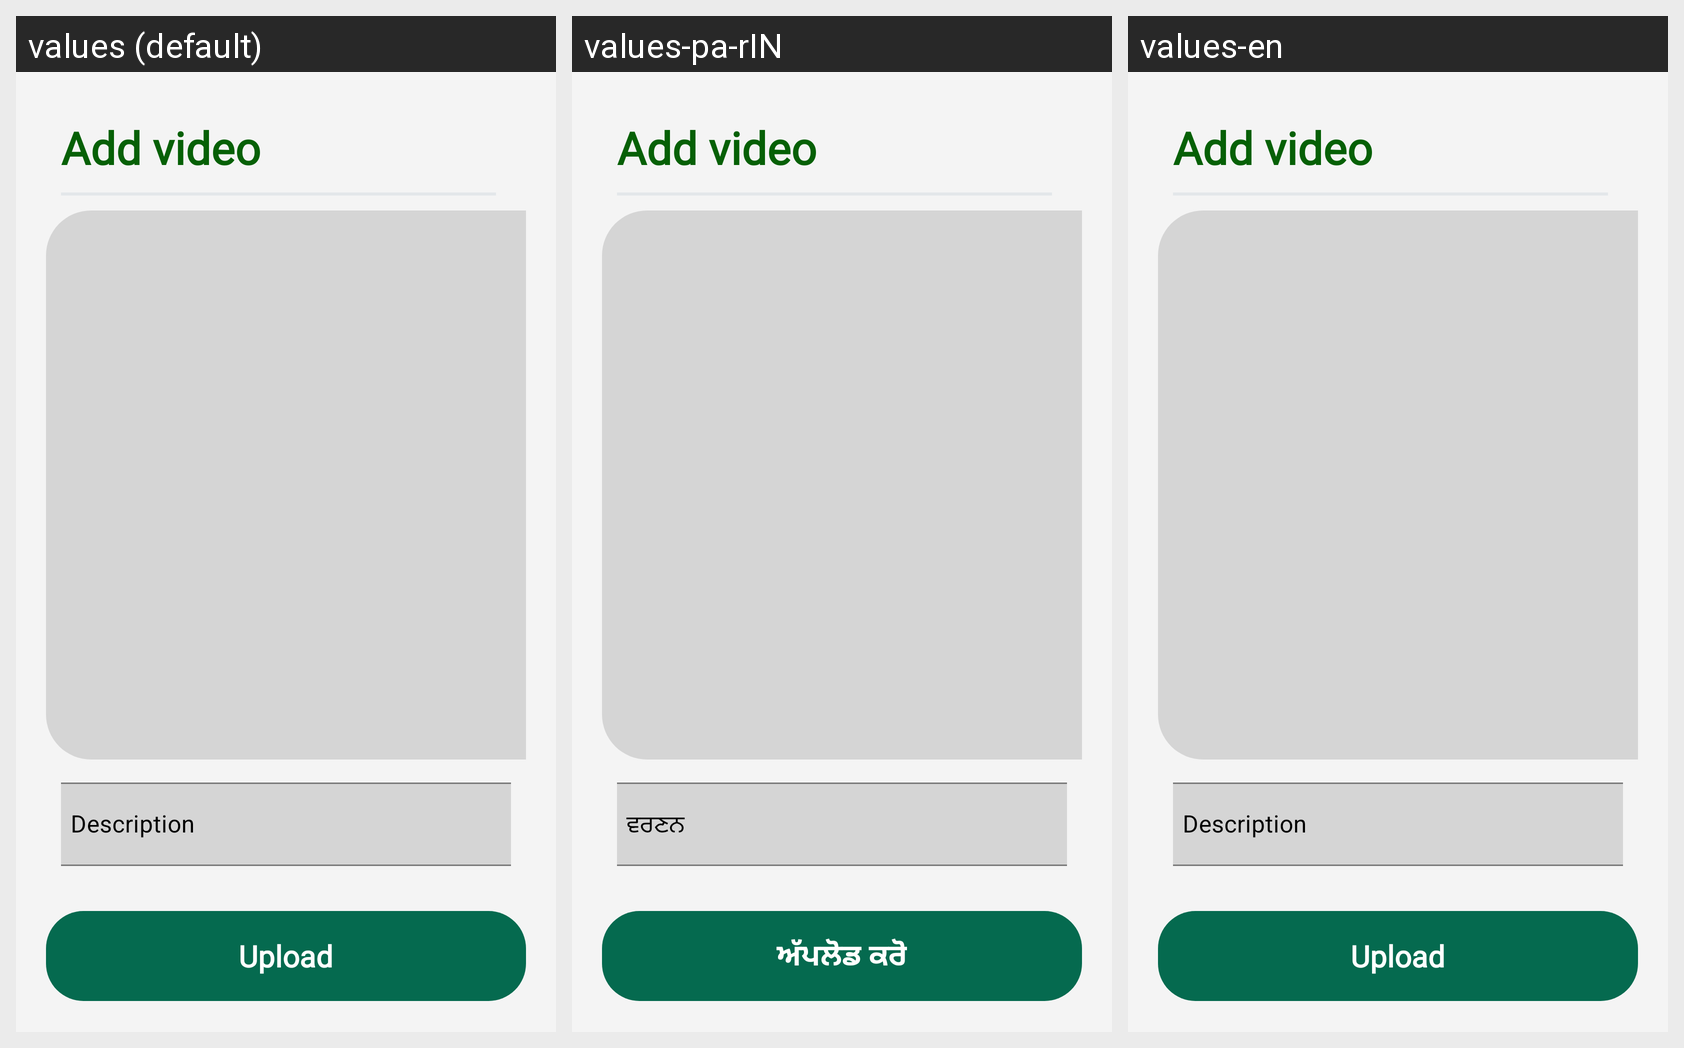

The same Android screen rendered under several of its app's locales, left to right. List the strings drawn on it with the default value and each locale's translation.
Android screen res/layout/activity_add_video.xml rendered under 3 locales, left to right: values (default), values-pa-rIN, values-en. Device: Nexus 5 (rendered at 1080×1920; each locale shown at half size, 540×960, under a caption strip naming it); theme Theme.AgricultureManagmentApp.
Other locales in the repository, not shown: values-bn-rIN, values-gu, values-hi, values-kn, values-ml, values-mr, values-ta-rIN, values-te, values-ur.
Strings drawn on this screen, with the default value and each locale's value (text and hints the layout hard-codes, and strings that could not be matched under every locale, appear in the picture but are not listed):

Description
  values: Description
  values-pa-rIN: ਵਰਣਨ
  values-en: Description

Upload
  values: Upload
  values-pa-rIN: ਅੱਪਲੋਡ ਕਰੋ
  values-en: Upload
